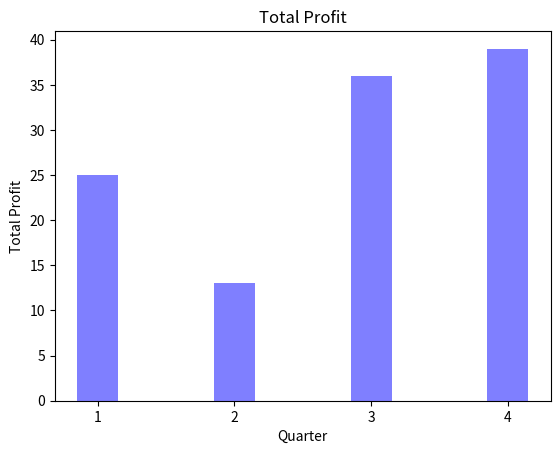
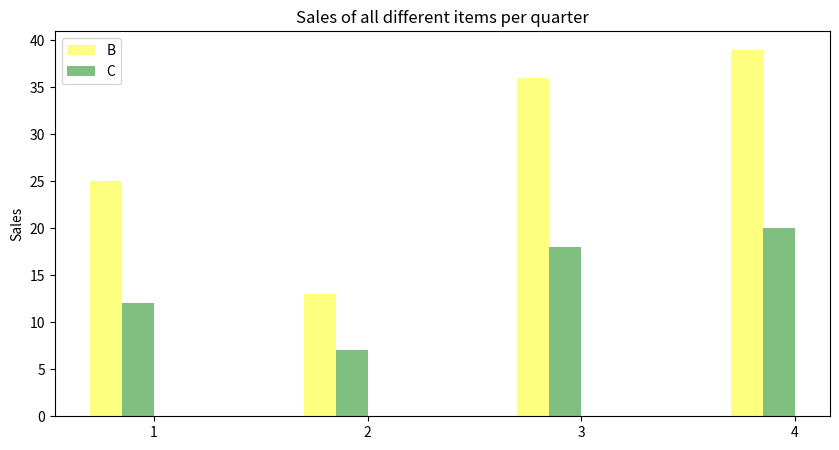
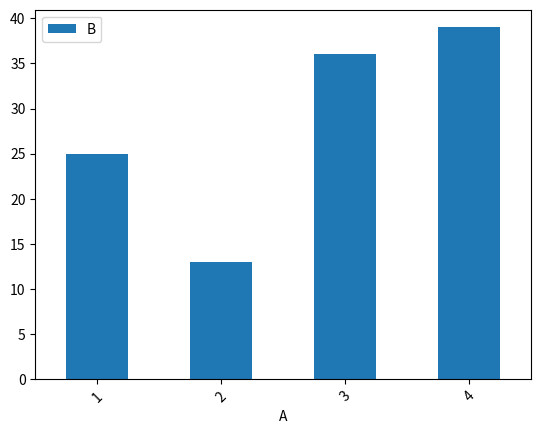
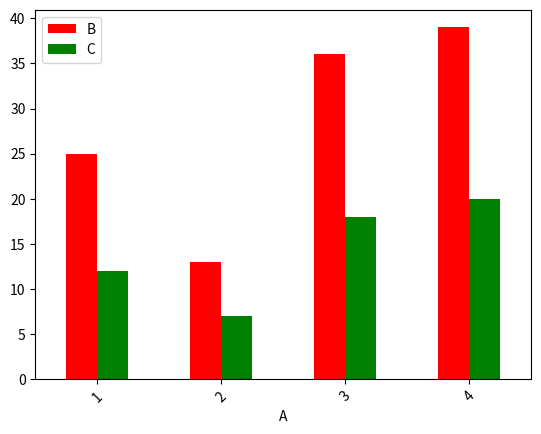
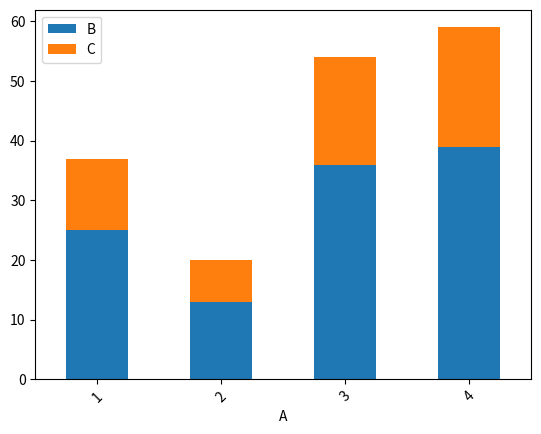
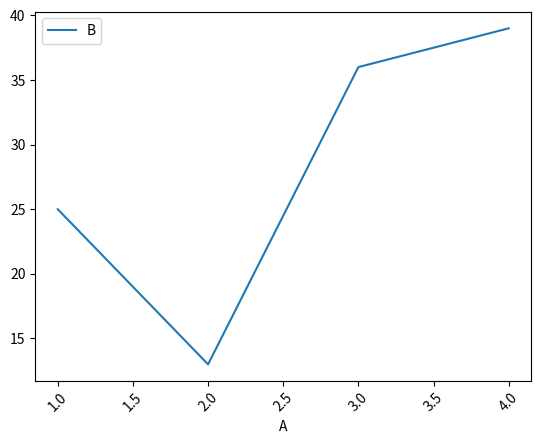
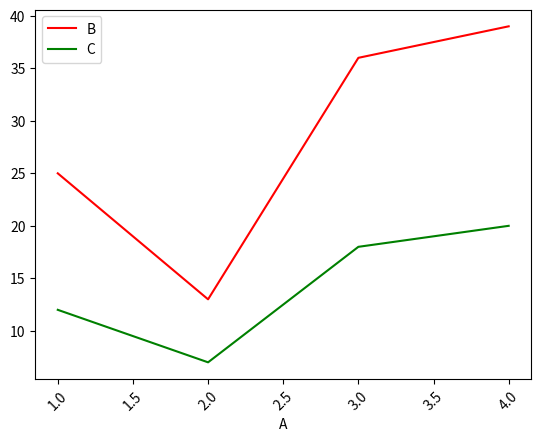
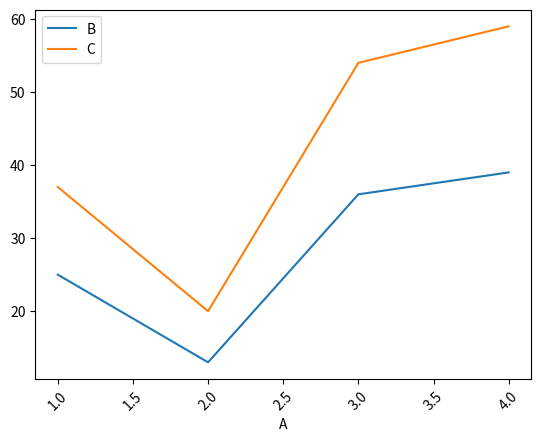
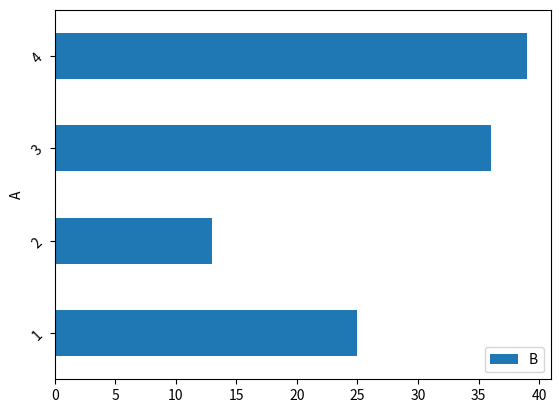
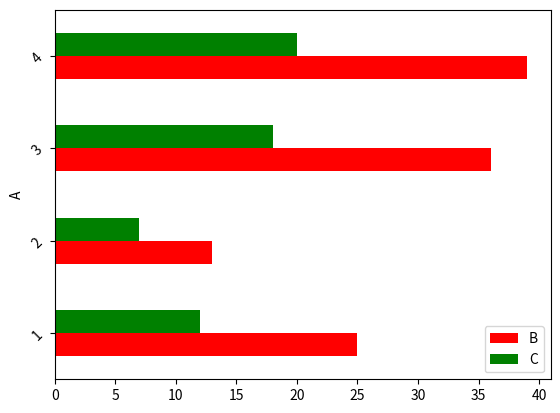
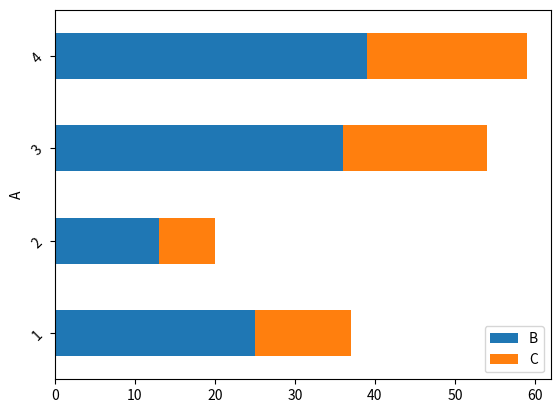
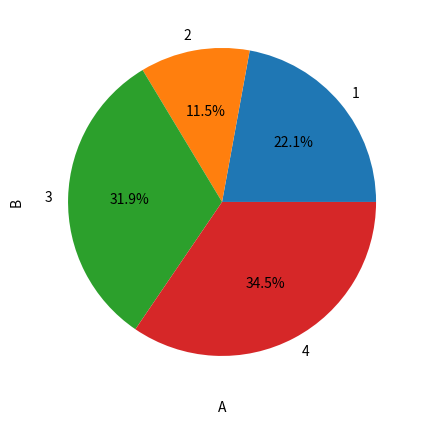
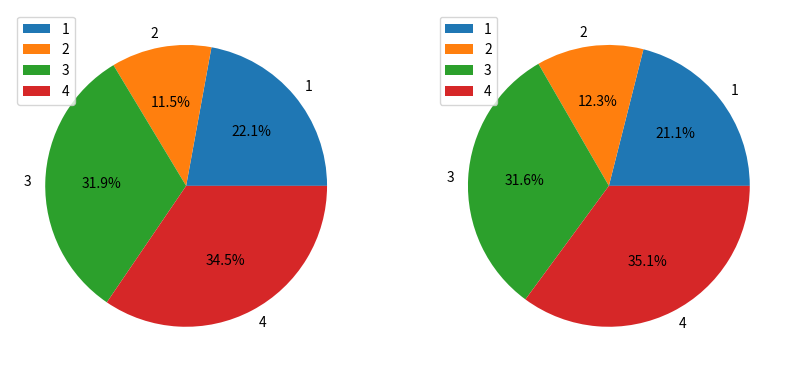

Write Python code to recreate these figures, in order.
import pandas as pd  # For handling data in tabular format
import matplotlib.pyplot as plt  # For data visualization
import numpy as np

# Creating a sample dataset
testData = {
    'A': [1, 2, 3, 4],   # Represents categories (e.g., quarters)
    'B': [25, 13, 36, 39],  # Represents sales/profit values
    'C': [12, 7, 18, 20]  # Represents another metric (e.g., revenue)
}

# Creating a Pandas DataFrame from the dictionary
df = pd.DataFrame(testData)

### 1. Single Bar Chart ###
# Initialize a figure and axes for better control
fig = plt.figure()
ax = fig.add_subplot(1, 1, 1)

# Defining positions for bars
pos = list(range(len(df['A'])))  # X-axis positions
width = 0.3  # Width of the bars

# Creating a bar chart for column 'B'
ax.bar(pos, df['B'], width, alpha=0.5, color="blue", label=df['A'])

# Adding labels and title
plt.title("Total Profit")
plt.xlabel('Quarter')
plt.ylabel('Total Profit')

# Setting the X-axis ticks and labels
ax.set_xticks(pos)
ax.set_xticklabels(df['A'])

### 2. Multiple Bar Chart (Comparing 'B' and 'C') ###
pos = list(range(len(df['A'])))  # Resetting positions
width = 0.15  # Adjusting bar width for multiple bars

# Creating a new figure for a side-by-side bar chart
fig, ax = plt.subplots(figsize=(10, 5))

# Plot bars for 'B' and 'C' side by side
plt.bar(pos, df['B'], width, alpha=0.5, color="yellow", label='B')
plt.bar([p + width for p in pos], df['C'], width, alpha=0.5, color="green", label='C')

# Labeling the graph
ax.set_ylabel('Sales')
ax.set_title('Sales of all different items per quarter')

# Adjusting X-axis ticks and labels for clarity
ax.set_xticks([p + 1.5 * width for p in pos])
ax.set_xticklabels(df['A'])

# Adding a legend to distinguish between 'B' and 'C'
plt.legend(['B', 'C'], loc="upper left")

# Display the bar chart
plt.show()

### 3. Bar Plots Using Pandas DataFrame ###
# Default vertical bar plot for 'B'
df.plot(x='A', y='B', kind='bar', rot=45)

# Bar plot with custom colors
df.plot(x='A', kind='bar', rot=45, color=['red', 'green'])

# Stacked bar plot showing 'B' and 'C' together
df.plot(x='A', kind='bar', rot=45, stacked=True)

# Display the plots
plt.show()

### 4. Line Plots ###
# Simple line plot for 'B'
df.plot(x='A', y='B', kind='line', rot=45)

# Line plot with custom colors
df.plot(x='A', kind='line', rot=45, color=['red', 'green'])

# Attempted stacked line plot (not recommended for line plots)
df.plot(x='A', kind='line', rot=45, stacked=True)

# Display the plots
plt.show()

### 5. Horizontal Bar Charts ###
# Simple horizontal bar chart for 'B'
df.plot(x='A', y='B', kind='barh', rot=45)

# Horizontal bar chart with different colors
df.plot(x='A', kind='barh', rot=45, color=['red', 'green'])

# Stacked horizontal bar chart
df.plot(x='A', kind='barh', rot=45, stacked=True)

# Display the plots
plt.show()

### 6. Scatter Plot ###
# Scatter plot to show correlation between 'A' and 'B'
df.plot(x='A', y='B', kind='scatter', rot=45)

# Display the plot
plt.show()

### 7. Pie Charts ###

# *** FIXED PIE CHART SECTION ***
# Before:
# df.plot(x='A', y='B', kind='pie', rot=45)  #  Error due to using 'x' in pie chart

# Solution: Set 'A' as index before plotting
df.set_index('A', inplace=True)  # Set column 'A' as index to use it as labels automatically

# Corrected single-column pie chart
df['B'].plot(kind='pie', autopct='%1.1f%%', figsize=(5, 5))

# Before:
# df.plot(x='A', y=['B', 'C'], kind='pie', subplots=True, labels=df['A'], rot=45)  #  Error: 'x' parameter is not valid for multiple columns

# Solution: Use DataFrame subset and set labels automatically
df[['B', 'C']].plot(kind='pie', subplots=True, autopct='%1.1f%%', figsize=(10, 5))

# Display the plots
plt.show()
